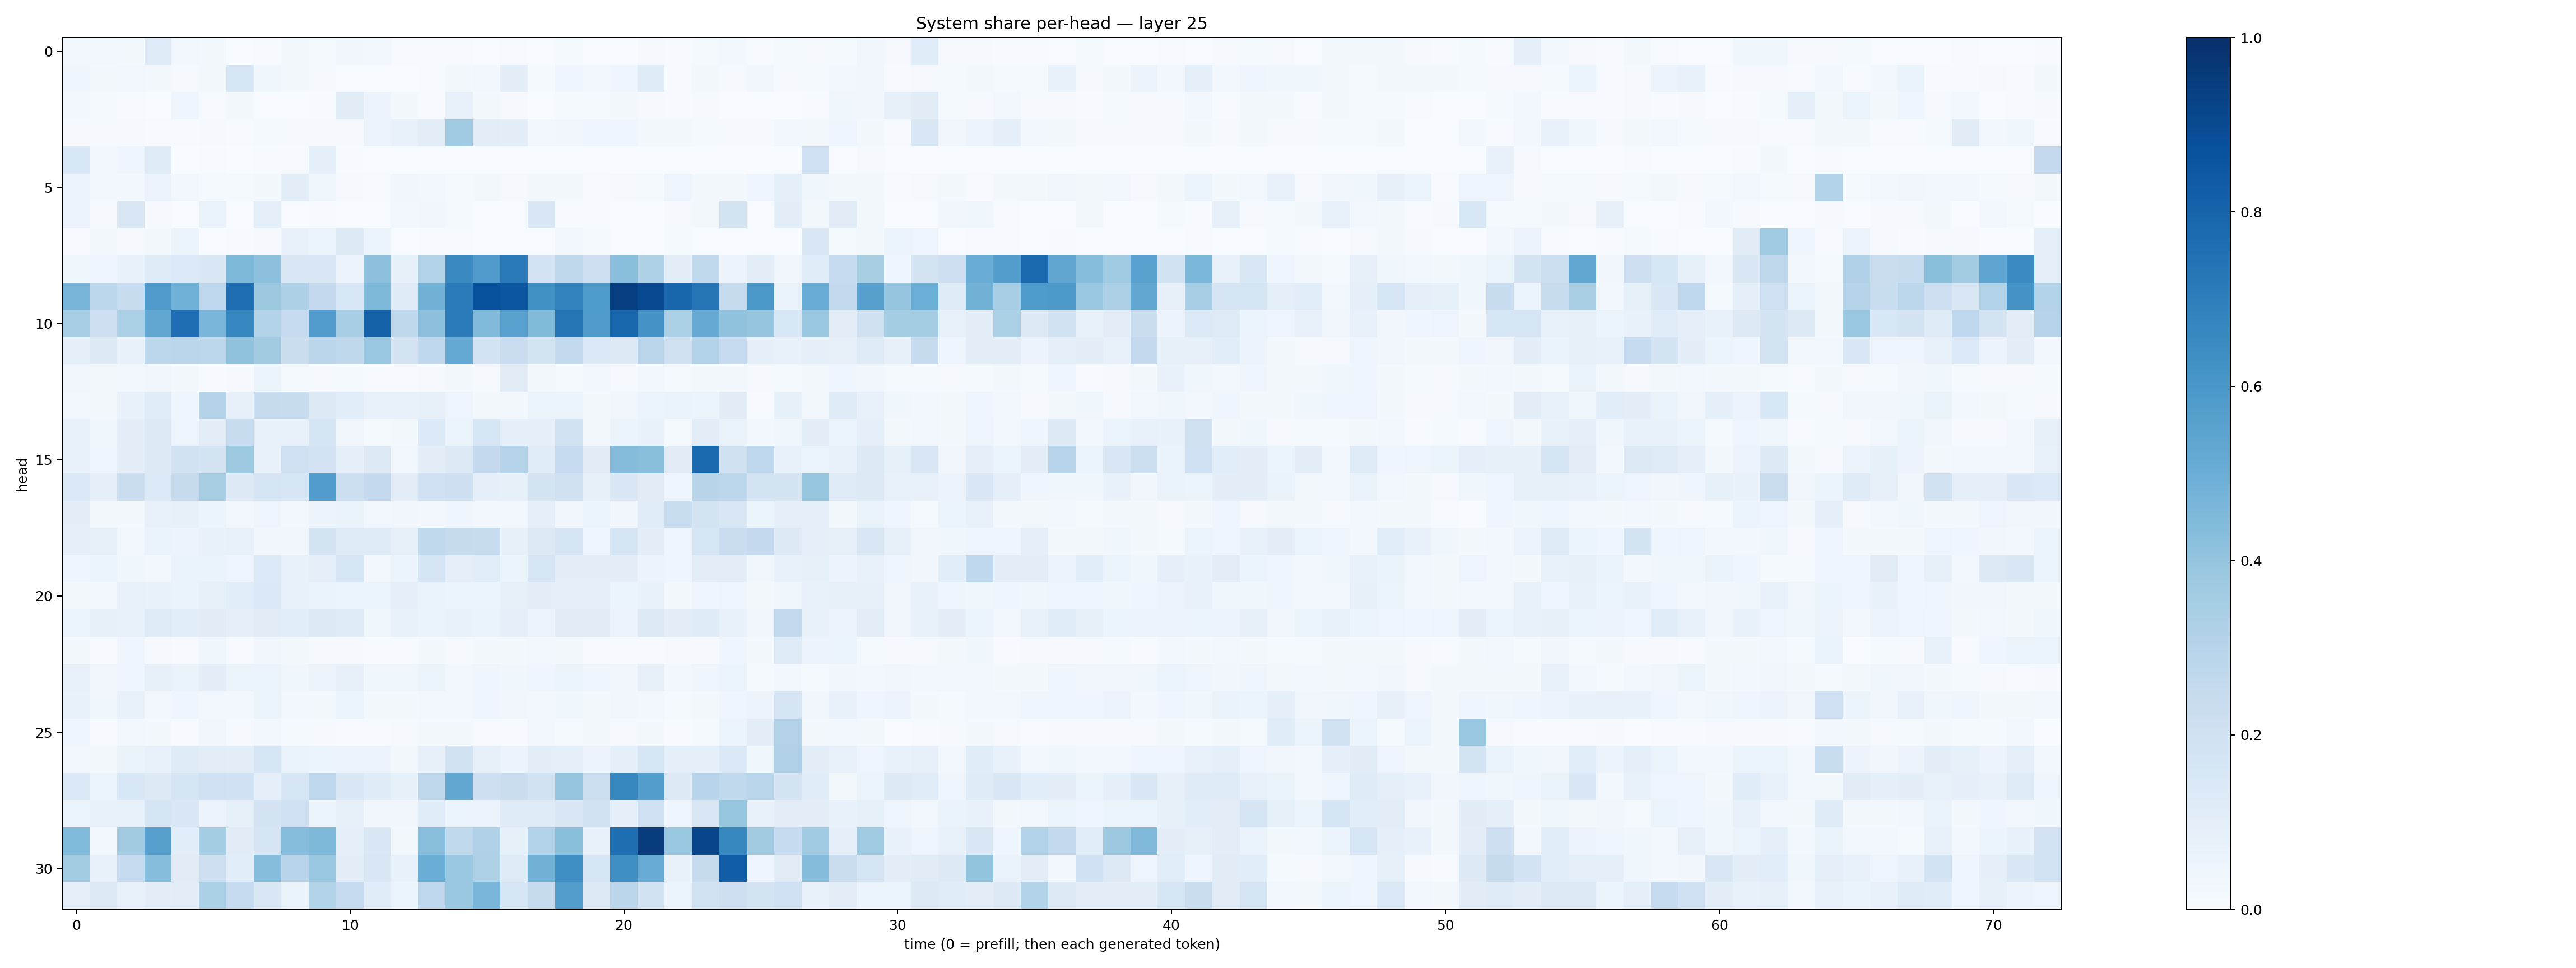

The data file committed next to this chart (first rows):
0.027370099, 0.027179245, 0.022497512, 0.12462972, 0.025857715, 0.022642346, 0.003614805, 0.0043052915, 0.018360877, 0.015470547, 0.031983506, 0.029909372, 0.006921167, 0.0044157994, 0.00748722, 0.002541223, 0.004946685, 0.0023323863, 0.014101097, 0.003420193, 0.0034597, 0.008721987, 0.007737002, 0.013236804
0.04058, 0.01745, 0.02561, 0.01827, 0.009359, 0.01655, 0.1598, 0.03737, 0.01705, 0.01117, 0.003113, 0.002696, 0.00231, 0.005136, 0.01801, 0.02958, 0.1015, 0.01407, 0.04075, 0.02918, 0.04188, 0.1174, 0.00776, 0.0212
0.02708, 0.01511, 0.006181, 0.00305, 0.04093, 0.005148, 0.02097, 0.003589, 0.003353, 0.004908, 0.1113, 0.05814, 0.01596, 0.007018, 0.074, 0.01714, 0.01015, 0.00295, 0.014, 0.01266, 0.01642, 0.009599, 0.007603, 0.01146
0.008184, 0.01073, 0.009973, 0.004334, 0.007691, 0.008677, 0.006164, 0.01428, 0.008663, 0.008946, 0.01056, 0.05473, 0.07722, 0.1037, 0.3641, 0.1052, 0.09694, 0.02985, 0.03354, 0.04177, 0.04374, 0.01839, 0.019, 0.01344
0.1541, 0.02733, 0.04048, 0.1227, 0.002452, 0.005767, 0.001696, 0.004431, 0.007413, 0.09177, 0.004174, 0.001525, 0.001182, 0.0008611, 0.002093, 0.000539, 0.0007483, 0.0008442, 0.003588, 0.0003599, 0.0003202, 0.0005693, 0.001879, 0.001234
0.05694, 0.02566, 0.0292, 0.05542, 0.03111, 0.01186, 0.01313, 0.0209, 0.1038, 0.03749, 0.008773, 0.005762, 0.03273, 0.02584, 0.01451, 0.01584, 0.008877, 0.01601, 0.02279, 0.007727, 0.009679, 0.01525, 0.04852, 0.02003
0.05669, 0.01032, 0.1487, 0.008375, 0.001852, 0.06345, 0.003466, 0.09187, 0.001928, 0.004707, 0.002678, 0.002182, 0.02506, 0.03216, 0.01178, 0.002708, 0.001251, 0.1438, 0.00639, 0.004265, 0.002414, 0.002453, 0.009177, 0.01669
0.007199, 0.01983, 0.008497, 0.02256, 0.05296, 0.003363, 0.007735, 0.01085, 0.06851, 0.05339, 0.1316, 0.06106, 0.003651, 0.005524, 0.005494, 0.001243, 0.001754, 0.001467, 0.02391, 0.01535, 0.002556, 0.002488, 0.01371, 0.002796
0.03536, 0.044, 0.07011, 0.1185, 0.1364, 0.1428, 0.455, 0.4178, 0.1455, 0.1446, 0.05792, 0.4178, 0.0829, 0.3104, 0.6548, 0.5782, 0.7181, 0.1818, 0.2699, 0.2143, 0.4266, 0.3208, 0.09966, 0.2624
0.4682, 0.2795, 0.2346, 0.5796, 0.4874, 0.2753, 0.7635, 0.3753, 0.3265, 0.2535, 0.1542, 0.4563, 0.119, 0.4787, 0.7077, 0.8749, 0.8537, 0.6271, 0.676, 0.5889, 0.9379, 0.9016, 0.7917, 0.7365
0.3441, 0.2133, 0.3302, 0.5286, 0.7652, 0.4643, 0.6669, 0.3118, 0.2464, 0.5752, 0.3466, 0.809, 0.2708, 0.4147, 0.7089, 0.4429, 0.5561, 0.4396, 0.736, 0.5781, 0.7886, 0.6132, 0.3283, 0.5147
0.09016, 0.1267, 0.0675, 0.2805, 0.282, 0.278, 0.4099, 0.3602, 0.2215, 0.2836, 0.2729, 0.3844, 0.1796, 0.2687, 0.5211, 0.1814, 0.2284, 0.1769, 0.2545, 0.1374, 0.1286, 0.2822, 0.1984, 0.3164
0.03492, 0.02328, 0.02907, 0.03473, 0.01678, 0.006498, 0.008179, 0.05247, 0.01221, 0.01166, 0.01233, 0.004556, 0.005639, 0.01154, 0.01648, 0.009504, 0.1118, 0.01839, 0.01403, 0.02613, 0.008981, 0.03062, 0.01239, 0.01968
0.02984, 0.02232, 0.06782, 0.1163, 0.03912, 0.3079, 0.07894, 0.2449, 0.2359, 0.1307, 0.1066, 0.07684, 0.0737, 0.07819, 0.04797, 0.01988, 0.02113, 0.0604, 0.05866, 0.02225, 0.03221, 0.05297, 0.06511, 0.05302
0.06844, 0.039, 0.09984, 0.1314, 0.04946, 0.1037, 0.2351, 0.07207, 0.07511, 0.1668, 0.03307, 0.01412, 0.01917, 0.1337, 0.05441, 0.1586, 0.08963, 0.08735, 0.1875, 0.02194, 0.06229, 0.06718, 0.01437, 0.1052
0.06845, 0.04902, 0.09923, 0.1275, 0.1889, 0.1781, 0.3746, 0.0781, 0.2046, 0.182, 0.08641, 0.1265, 0.02686, 0.09396, 0.1277, 0.2521, 0.3003, 0.1147, 0.2486, 0.1126, 0.4364, 0.4255, 0.1095, 0.7784
0.1382, 0.09202, 0.2245, 0.1344, 0.2431, 0.3421, 0.1253, 0.1649, 0.164, 0.5762, 0.2155, 0.2519, 0.1, 0.2006, 0.2125, 0.09287, 0.08535, 0.1759, 0.1967, 0.08354, 0.148, 0.1115, 0.04261, 0.2904
0.09765, 0.01864, 0.02162, 0.07278, 0.0805, 0.0545, 0.02589, 0.04721, 0.02949, 0.05475, 0.06328, 0.02897, 0.03395, 0.02815, 0.04283, 0.02875, 0.02701, 0.0862, 0.03168, 0.05288, 0.0325, 0.1149, 0.233, 0.179
0.08902, 0.08205, 0.03049, 0.06469, 0.05604, 0.06857, 0.07043, 0.03413, 0.03492, 0.1776, 0.1238, 0.1247, 0.07965, 0.2618, 0.2456, 0.2383, 0.08004, 0.1317, 0.1672, 0.04362, 0.1663, 0.1, 0.03998, 0.1618
0.04001, 0.05151, 0.03784, 0.03098, 0.06597, 0.06355, 0.04783, 0.1351, 0.067, 0.08802, 0.1569, 0.03018, 0.05191, 0.168, 0.09201, 0.1071, 0.05882, 0.1635, 0.101, 0.09461, 0.09756, 0.05629, 0.04366, 0.1016
0.02029, 0.02677, 0.07082, 0.06821, 0.06477, 0.08243, 0.1088, 0.1383, 0.06994, 0.06378, 0.06247, 0.06114, 0.09077, 0.06325, 0.06244, 0.06228, 0.07882, 0.09502, 0.08961, 0.08734, 0.0589, 0.07004, 0.02236, 0.03997
0.06177, 0.08589, 0.07533, 0.1214, 0.1086, 0.1116, 0.09291, 0.1108, 0.1068, 0.1262, 0.1234, 0.03876, 0.07517, 0.06475, 0.07011, 0.06492, 0.08795, 0.0575, 0.1133, 0.1124, 0.05818, 0.1281, 0.09587, 0.1174
0.01742, 0.005598, 0.04348, 0.009827, 0.004969, 0.03818, 0.00694, 0.03284, 0.02247, 0.01036, 0.008113, 0.00705, 0.006645, 0.01751, 0.007894, 0.01702, 0.02245, 0.02496, 0.02176, 0.005546, 0.004176, 0.004491, 0.009019, 0.01138
0.07379, 0.03182, 0.04159, 0.08019, 0.066, 0.09516, 0.05865, 0.05181, 0.039, 0.05647, 0.08165, 0.03594, 0.03874, 0.05937, 0.02956, 0.04663, 0.03516, 0.042, 0.05446, 0.04114, 0.03132, 0.08076, 0.02804, 0.04089
0.06658, 0.03793, 0.07385, 0.03096, 0.04403, 0.02821, 0.0299, 0.05873, 0.02888, 0.02134, 0.05331, 0.018, 0.02139, 0.02424, 0.02488, 0.04355, 0.03341, 0.02366, 0.03593, 0.02232, 0.03495, 0.02773, 0.01219, 0.02021
0.04061, 0.005778, 0.03072, 0.02063, 0.006743, 0.03251, 0.00941, 0.02955, 0.01176, 0.008904, 0.005911, 0.007559, 0.01138, 0.0183, 0.01596, 0.004791, 0.0048, 0.02358, 0.01198, 0.02126, 0.009153, 0.01953, 0.004057, 0.0146
0.02718, 0.02142, 0.06353, 0.07499, 0.1187, 0.1035, 0.09939, 0.1565, 0.0635, 0.06126, 0.05582, 0.05618, 0.01965, 0.08169, 0.1925, 0.08088, 0.05733, 0.09954, 0.09237, 0.05536, 0.09318, 0.1589, 0.0876, 0.09236
0.138, 0.05968, 0.1541, 0.1313, 0.1692, 0.207, 0.2, 0.0921, 0.1624, 0.2689, 0.1451, 0.1192, 0.08269, 0.271, 0.5245, 0.2141, 0.2246, 0.1896, 0.3967, 0.2176, 0.662, 0.5742, 0.1279, 0.2949
0.05155, 0.07237, 0.07714, 0.1695, 0.1467, 0.0564, 0.08268, 0.1725, 0.2073, 0.06245, 0.08006, 0.03169, 0.034, 0.1138, 0.06211, 0.05715, 0.1192, 0.1204, 0.1441, 0.1921, 0.0935, 0.2013, 0.0497, 0.1508
0.4453, 0.03024, 0.3606, 0.5595, 0.1087, 0.355, 0.1112, 0.1663, 0.4318, 0.4564, 0.08857, 0.1476, 0.02192, 0.4271, 0.2644, 0.3165, 0.08418, 0.3159, 0.4239, 0.06933, 0.7615, 0.9517, 0.3837, 0.9157
0.3575, 0.06793, 0.2477, 0.4311, 0.113, 0.2114, 0.1083, 0.4309, 0.2954, 0.3892, 0.09489, 0.1517, 0.06877, 0.5027, 0.3852, 0.3217, 0.124, 0.4799, 0.6329, 0.1584, 0.6334, 0.5103, 0.07328, 0.2446
0.09321, 0.1297, 0.07801, 0.09668, 0.1025, 0.3331, 0.2465, 0.1478, 0.06529, 0.3126, 0.2499, 0.1162, 0.05366, 0.2753, 0.3857, 0.4628, 0.1569, 0.2423, 0.5708, 0.1283, 0.2816, 0.1924, 0.05975, 0.195
